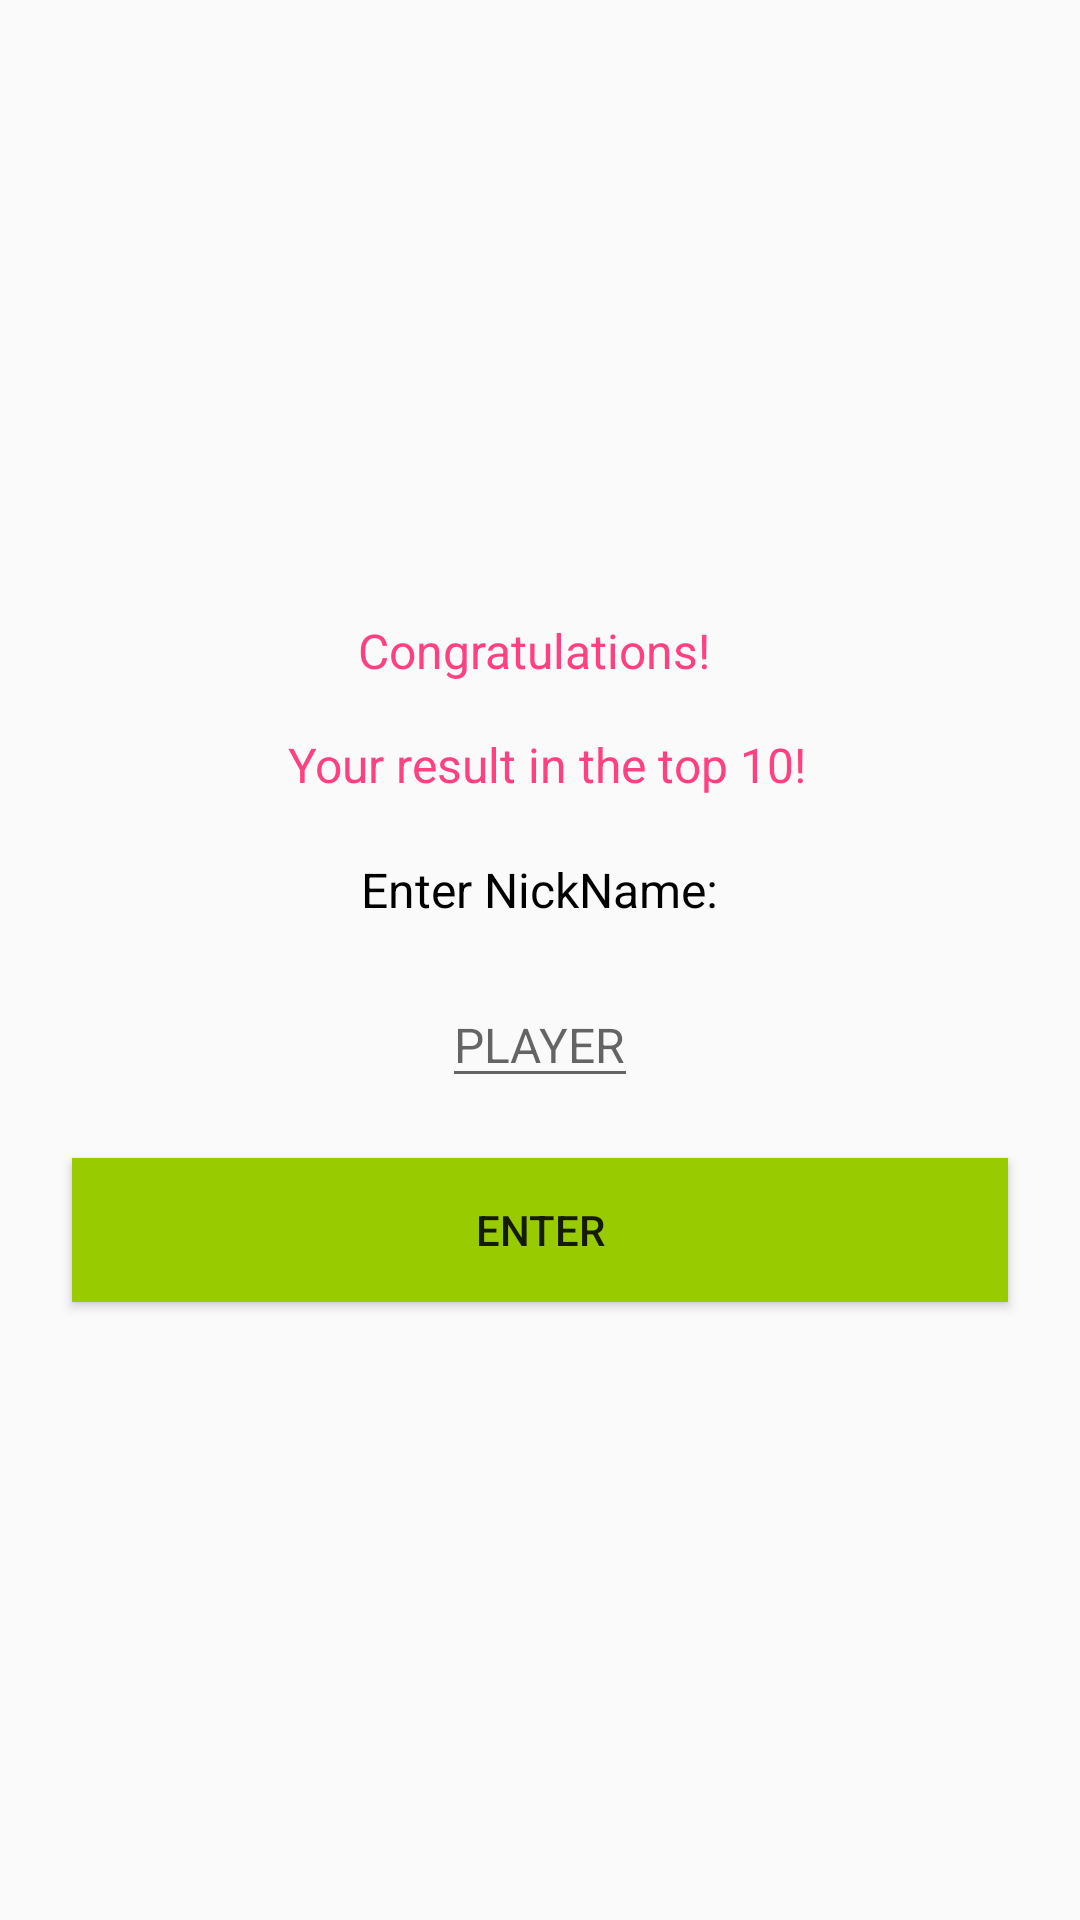

The Android layout XML behind this screen, and the referenced resources:
<!-- AndroidManifest.xml: application theme AppTheme -->
<!-- res/layout/fragment_input_nick_for_table_of_records.xml -->
<?xml version="1.0" encoding="utf-8"?>
<LinearLayout xmlns:android="http://schemas.android.com/apk/res/android"
    android:orientation="vertical"
    android:layout_width="match_parent"
    android:layout_height="match_parent"
    android:gravity="center">

    <TextView
        android:layout_height="wrap_content"
        android:layout_width="wrap_content"
        android:text="@string/result_top_ten"
        android:textColor="@color/colorAccent"
        android:textSize="16sp"
        android:layout_marginTop="24dp"
        android:layout_marginLeft="24dp"
        android:layout_marginRight="24dp"
        android:gravity="center" />

    <TextView
        android:layout_height="wrap_content"
        android:layout_width="wrap_content"
        android:text="@string/Enter_nick"
        android:textSize="16sp"
        android:layout_marginTop="20dp"
        android:textColor="@android:color/primary_text_light" />

    <EditText
        android:layout_width="wrap_content"
        android:layout_height="wrap_content"
        android:layout_margin="20dp"
        android:maxLength="7"
        android:inputType="text"
        android:maxLines="1"
        android:hint="@string/PLAYER"
        android:id="@+id/inputNickForTableOfRecordsEditText"
        android:textSize="16sp" />

    <Button
        android:layout_width="match_parent"
        android:layout_height="wrap_content"
        android:text="@string/Enter"
        android:background="@android:color/holo_green_light"
        android:id="@+id/enterInputNickForTableOfRecordsButton"
        android:layout_marginBottom="24dp"
        android:layout_marginLeft="24dp"
        android:layout_marginRight="24dp" />

</LinearLayout>
<!-- resources referenced by this layout -->
<resources>
  <color name="colorAccent">#ff4081</color>
  <string name="Enter">Enter</string>
  <string name="Enter_nick">Enter NickName:</string>
  <string name="PLAYER">PLAYER</string>
  <string name="result_top_ten">Congratulations! \n\n Your result in the top 10!</string>
  <style name="AppTheme" parent="Theme.AppCompat.Light.NoActionBar">
          
          <item name="colorPrimary">@color/colorPrimary</item>
          <item name="colorPrimaryDark">@color/colorPrimaryDark</item>
          <item name="colorAccent">@color/colorAccent</item>
      </style>
  <color name="colorPrimary">#3f51b5</color>
  <color name="colorPrimaryDark">#303F9F</color>
</resources>
